The GitHub repository TakPrince/DL-Project contains a labelled image folder "data" with 3 categories: juice, milk, yoghurt. Examples follow, each with its label.

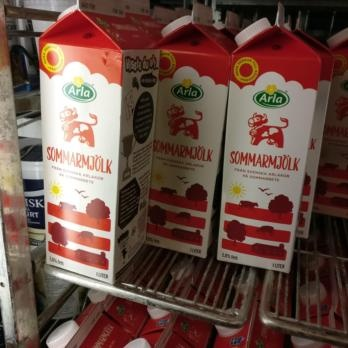
Label: milk

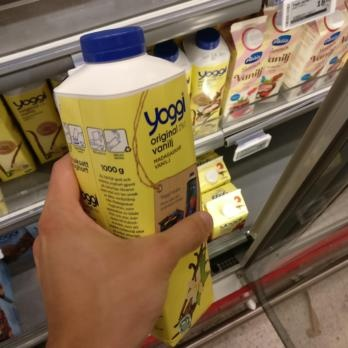
Label: yoghurt

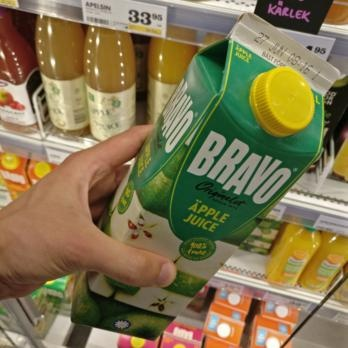
Label: juice

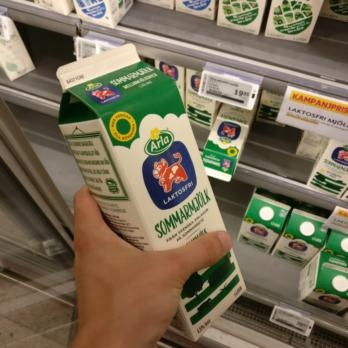
Label: milk

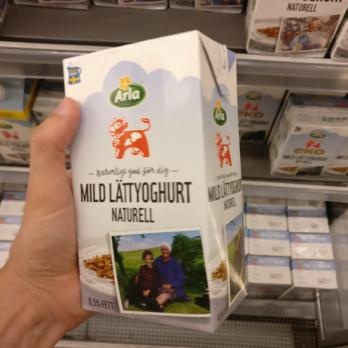
Label: yoghurt

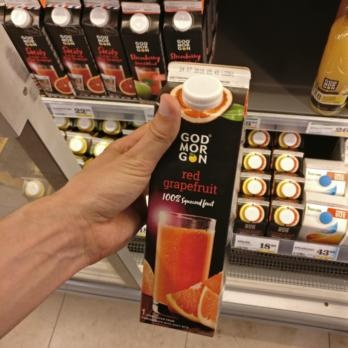
Label: juice
